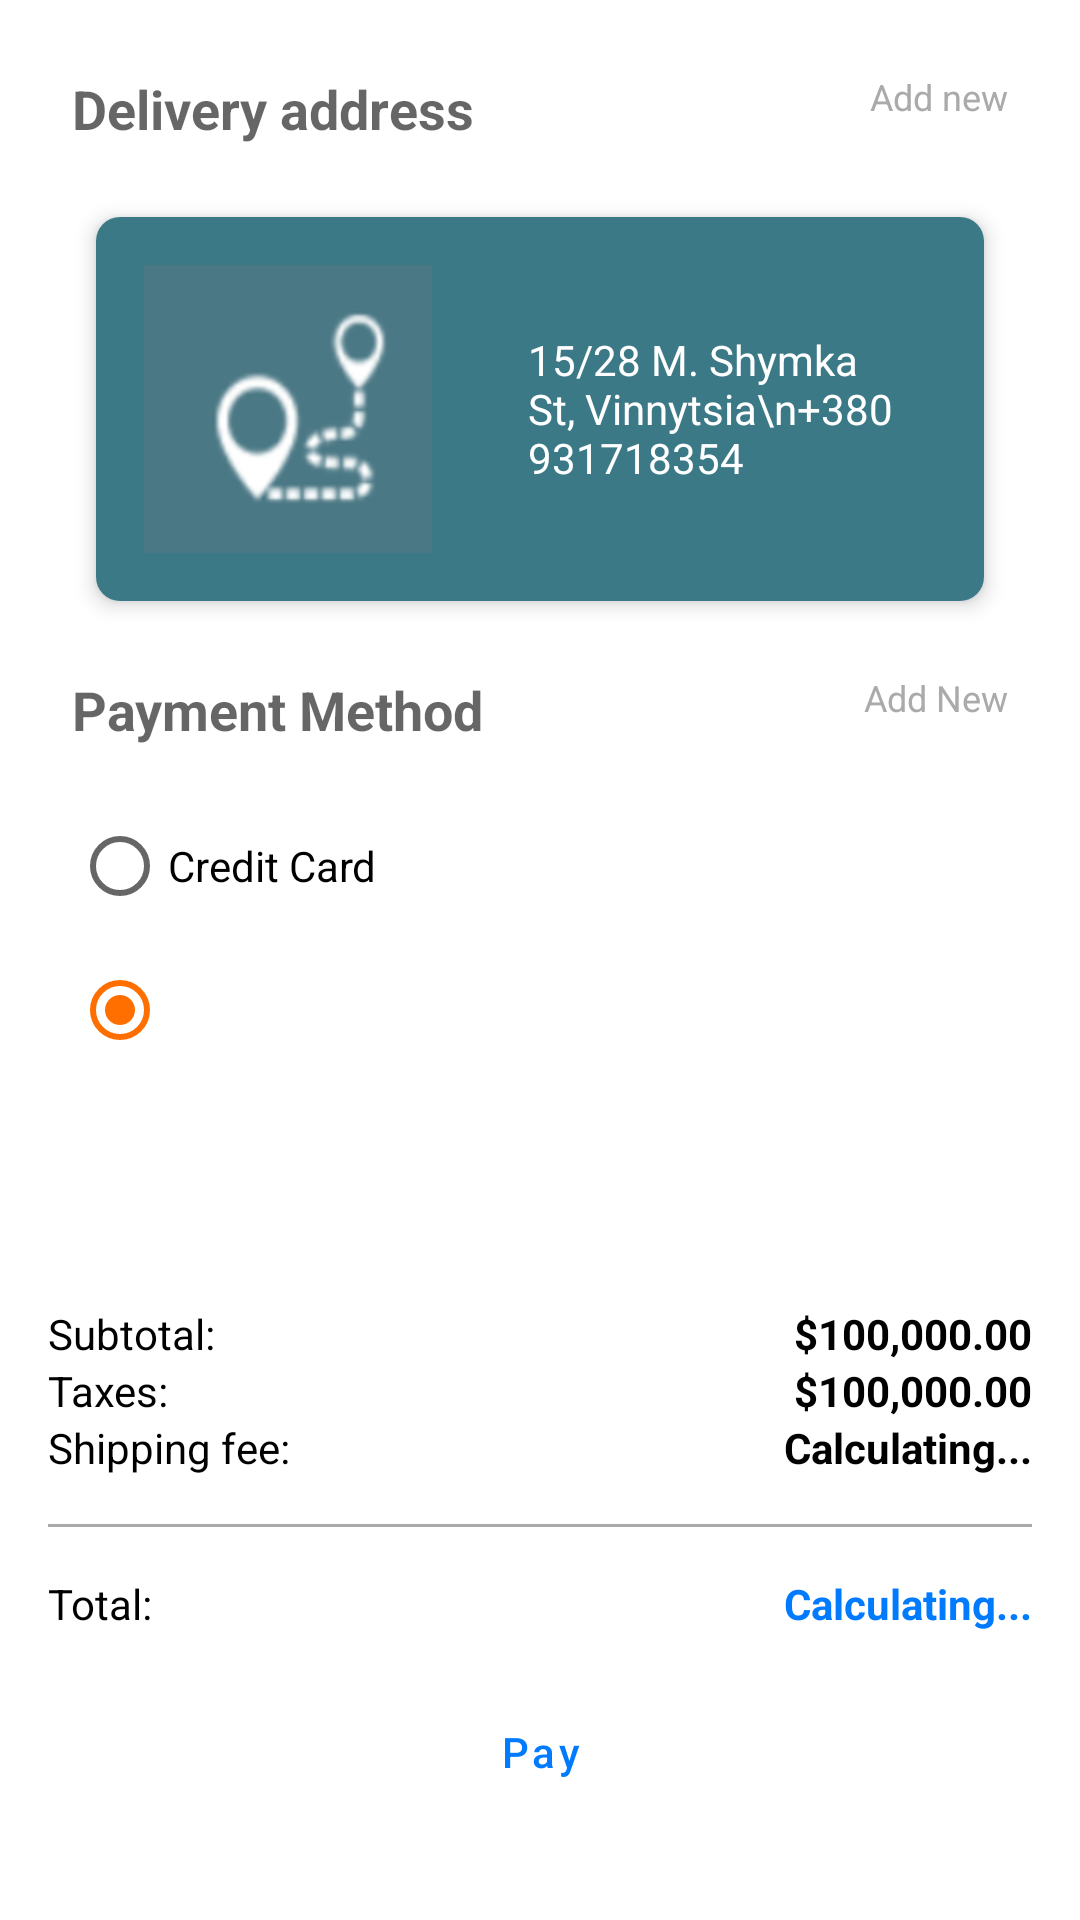

Here is an Android app screen rendered from its layout file. Give the layout XML and the strings, colors and styles it references.
<!-- AndroidManifest.xml: application theme Theme.SimplifiedKiosk -->
<!-- res/layout/fragment_checkout.xml -->
<?xml version="1.0" encoding="utf-8"?>
<ScrollView
    xmlns:android="http://schemas.android.com/apk/res/android"
    xmlns:tools="http://schemas.android.com/tools"
    android:layout_width="match_parent"
    android:layout_height="match_parent"
    android:fillViewport="true">
    <LinearLayout
        android:layout_width="match_parent"
        android:layout_height="match_parent"
        android:orientation ="vertical"
        android:padding="16dp">

        <RelativeLayout
            android:layout_width="match_parent"
            android:layout_height="match_parent">

            <include layout="@layout/checkout_address_section_layout"
                android:id="@+id/address_container"
                android:layout_width="match_parent"
                android:layout_height="wrap_content"
                android:layout_alignParentTop="true"/>

            <include layout="@layout/checkout_payment_method"
                android:id="@+id/payments_container"
                android:layout_width="match_parent"
                android:layout_height="wrap_content"
                android:layout_below="@+id/address_container"/>

            <include layout="@layout/cart_calculation_details_layout"
                android:id="@+id/cart_calculations_container"
                android:layout_width="match_parent"
                android:layout_height="wrap_content"
                android:layout_above="@+id/proceedToPaymentButton"/>

            <Button
                android:id="@+id/proceedToPaymentButton"
                android:layout_width="match_parent"
                android:layout_height="wrap_content"
                android:layout_alignParentBottom="true"
                android:layout_marginStart="16dp"
                android:layout_marginTop="16dp"
                android:layout_marginEnd="16dp"
                android:layout_marginBottom="16dp"
                android:text="Pay"
                android:textAllCaps="false"
                style="@style/OutlinedButton" />
        </RelativeLayout>
    </LinearLayout>
</ScrollView>
<!-- res/layout/checkout_address_section_layout.xml (included above) -->
<?xml version="1.0" encoding="utf-8"?>
<androidx.appcompat.widget.LinearLayoutCompat
    xmlns:android="http://schemas.android.com/apk/res/android"
    android:layout_width="match_parent"
    android:layout_height="match_parent"
    xmlns:tools="http://schemas.android.com/tools"
    android:orientation="vertical"
    xmlns:app="http://schemas.android.com/apk/res-auto">

    <RelativeLayout
        android:layout_width="match_parent"
        android:layout_height="wrap_content"
        android:padding="8dp"
        android:gravity="center_vertical">

        <TextView
            android:layout_width="wrap_content"
            android:layout_height="wrap_content"
            android:text="Delivery address"
            android:textAppearance="@style/TextAppearance.AppCompat.Medium"
            android:textStyle="bold"
            android:layout_alignParentStart="true"/>

        <TextView
            android:id="@+id/addNewAddress"
            android:layout_width="wrap_content"
            android:layout_height="wrap_content"
            android:text="Add new"
            android:textSize="12sp"
            android:textColor="@android:color/darker_gray"
            android:textAppearance="@style/TextAppearance.AppCompat.Medium"
            android:layout_alignParentEnd="true"/>
    </RelativeLayout>

    <androidx.cardview.widget.CardView
        android:layout_width="match_parent"
        android:layout_height="wrap_content"
        android:layout_margin="16dp"
        app:cardElevation="4dp"
        app:cardCornerRadius="8dp">

        <LinearLayout
            android:layout_width="match_parent"
            android:layout_height="wrap_content"
            android:orientation="horizontal"
            android:padding="16dp"
            android:background="#3B7987">

            <ImageView
                android:id="@+id/deliveryAddressIcon"
                android:layout_width="96dp"
                android:layout_height="96dp"
                android:src="@mipmap/checkout_location_icon"
                android:layout_marginEnd="24dp"/>

            <RelativeLayout
                android:layout_width="match_parent"
                android:layout_height="match_parent"
                android:padding="8dp">

                <TextView
                    android:id="@+id/deliveryAddressDetails"
                    android:layout_width="match_parent"
                    android:layout_height="wrap_content"
                    tools:text="15/28 M. Shymka St, Vinnytsia\n+380931718354"
                    android:textAppearance="@style/TextAppearance.AppCompat.Small"
                    android:textColor="@android:color/white"
                    android:layout_marginTop="8dp"
                    android:layout_centerInParent="true"/>
            </RelativeLayout>
        </LinearLayout>
    </androidx.cardview.widget.CardView>
</androidx.appcompat.widget.LinearLayoutCompat>
<!-- res/layout/checkout_payment_method.xml (included above) -->
<?xml version="1.0" encoding="utf-8"?>
<androidx.appcompat.widget.LinearLayoutCompat
    xmlns:android="http://schemas.android.com/apk/res/android"
    android:layout_width="match_parent"
    android:layout_height="wrap_content"
    android:orientation="vertical"
    android:padding="8dp">

    <RelativeLayout
        android:layout_width="match_parent"
        android:layout_height="wrap_content"
        android:layout_marginBottom="16dp">
        <TextView
            android:layout_width="wrap_content"
            android:layout_height="wrap_content"
            android:text="Payment Method"
            android:textAppearance="@style/TextAppearance.AppCompat.Medium"
            android:textStyle="bold"
            android:layout_alignParentStart="true"/>
        <TextView
            android:layout_width="wrap_content"
            android:layout_height="wrap_content"
            android:id="@+id/addNewCard"
            android:text="Add New"
            android:textSize="12sp"
            android:textColor="@android:color/darker_gray"
            android:textAppearance="@style/TextAppearance.AppCompat.Medium"
            android:layout_alignParentEnd="true" />

    </RelativeLayout>




    <RadioGroup
        android:id="@+id/paymentMethodGroup"
        android:layout_width="match_parent"
        android:layout_height="wrap_content"
        android:orientation="vertical">

        <RadioButton
            android:id="@+id/paymentCreditCard"
            android:layout_width="wrap_content"
            android:layout_height="wrap_content"
            android:text="Credit Card" />

        <RadioButton
            android:id="@+id/paymentGpay"
            android:layout_width="96dp"
            android:layout_height="48dp"
            android:drawableStart="@drawable/gpay_icon_96x96"
            android:checked="true"/>
    </RadioGroup>
</androidx.appcompat.widget.LinearLayoutCompat>
<!-- res/layout/cart_calculation_details_layout.xml (included above) -->
<?xml version="1.0" encoding="utf-8"?>
<androidx.appcompat.widget.LinearLayoutCompat
    xmlns:android="http://schemas.android.com/apk/res/android"
    xmlns:tools="http://schemas.android.com/tools"
    android:layout_width="match_parent"
    android:layout_height="wrap_content"
    android:orientation="vertical">

    <androidx.appcompat.widget.LinearLayoutCompat
        android:layout_width="match_parent"
        android:layout_height="wrap_content"
        android:orientation="horizontal"
        android:weightSum="2">
        <TextView
            android:layout_width="0dp"
            android:layout_height="match_parent"
            android:id="@+id/subtotal_label"
            android:layout_weight="1"
            android:text="Subtotal:"
            android:textColor="@android:color/black"
            />

        <TextView
            android:layout_width="0dp"
            android:layout_height="match_parent"
            android:id="@+id/subtotal_textview"
            android:layout_weight="1"
            tools:text="$100,000.00"
            android:gravity="end"
            android:textStyle="bold"
            android:textColor="@android:color/black"/>
    </androidx.appcompat.widget.LinearLayoutCompat>

    <androidx.appcompat.widget.LinearLayoutCompat
        android:layout_width="match_parent"
        android:layout_height="wrap_content"
        android:orientation="horizontal"
        android:weightSum="2">
        <TextView
            android:layout_width="0dp"
            android:layout_height="match_parent"
            android:id="@+id/taxes_label"
            android:layout_weight="1"
            android:text="Taxes:"
            android:textColor="@android:color/black"
            />

        <TextView
            android:layout_width="0dp"
            android:layout_height="match_parent"
            android:id="@+id/taxes_textview"
            android:layout_weight="1"
            tools:text="$100,000.00"
            android:gravity="end"
            android:textStyle="bold"
            android:textColor="@android:color/black"/>
    </androidx.appcompat.widget.LinearLayoutCompat>
    <androidx.appcompat.widget.LinearLayoutCompat
        android:layout_width="match_parent"
        android:layout_height="wrap_content"
        android:orientation="horizontal"
        android:weightSum="2">
        <TextView
            android:layout_width="0dp"
            android:layout_height="match_parent"
            android:id="@+id/delivery_fee_label"
            android:layout_weight="1"
            android:text="Shipping fee:"
            android:textColor="@android:color/black"
            />

        <TextView
            android:layout_width="0dp"
            android:layout_height="match_parent"
            android:id="@+id/delivery_fee_textview"
            android:layout_weight="1"
            android:text="Calculating..."
            android:gravity="end"
            android:textStyle="bold"
            android:textColor="@android:color/black"/>
    </androidx.appcompat.widget.LinearLayoutCompat>

    <View
        android:layout_width="match_parent"
        android:layout_height="1dp"
        android:background="@android:color/darker_gray"
        android:layout_marginTop="16dp"
        android:layout_marginBottom="16dp"/>

    <androidx.appcompat.widget.LinearLayoutCompat
        android:layout_width="match_parent"
        android:layout_height="wrap_content"
        android:orientation="horizontal"
        android:weightSum="2">
        <TextView
            android:layout_width="0dp"
            android:layout_height="match_parent"
            android:id="@+id/total_label"
            android:layout_weight="1"
            android:text="Total:"
            android:textColor="@android:color/black"
            />

        <TextView
            android:layout_width="0dp"
            android:layout_height="match_parent"
            android:id="@+id/total_textview"
            android:layout_weight="1"
            android:text="Calculating..."
            android:gravity="end"
            android:textStyle="bold"
            android:textColor="#007BFF"/>
    </androidx.appcompat.widget.LinearLayoutCompat>
</androidx.appcompat.widget.LinearLayoutCompat>
<!-- resources referenced by this layout -->
<resources>
  <!-- mipmap checkout_location_icon: png bitmap (mipmap-hdpi, 7011 bytes) -->
  <style name="OutlinedButton" parent="Widget.MaterialComponents.Button.OutlinedButton">
          <item name="android:textColor">#007BFF</item>
          <item name="backgroundTint">@color/white</item>
          <item name="strokeColor">#007BFF</item>
          <item name="strokeWidth">2dp</item>
          <item name="cornerRadius">8dp</item>
      </style>
  <style name="Theme.SimplifiedKiosk" parent="Base.Theme.SimplifiedKiosk" />
  <color name="white">#FFFFFFFF</color>
  <style name="Base.Theme.SimplifiedKiosk" parent="Theme.MaterialComponents.Light.NoActionBar">
          
          <item name="colorPrimary">#007BFF</item>
          <item name="colorPrimaryDark">#0056B3</item>
          <item name="colorSecondary">#D6E9FF</item>
          <item name="colorAccent">#FF6F00</item>
      </style>
</resources>
